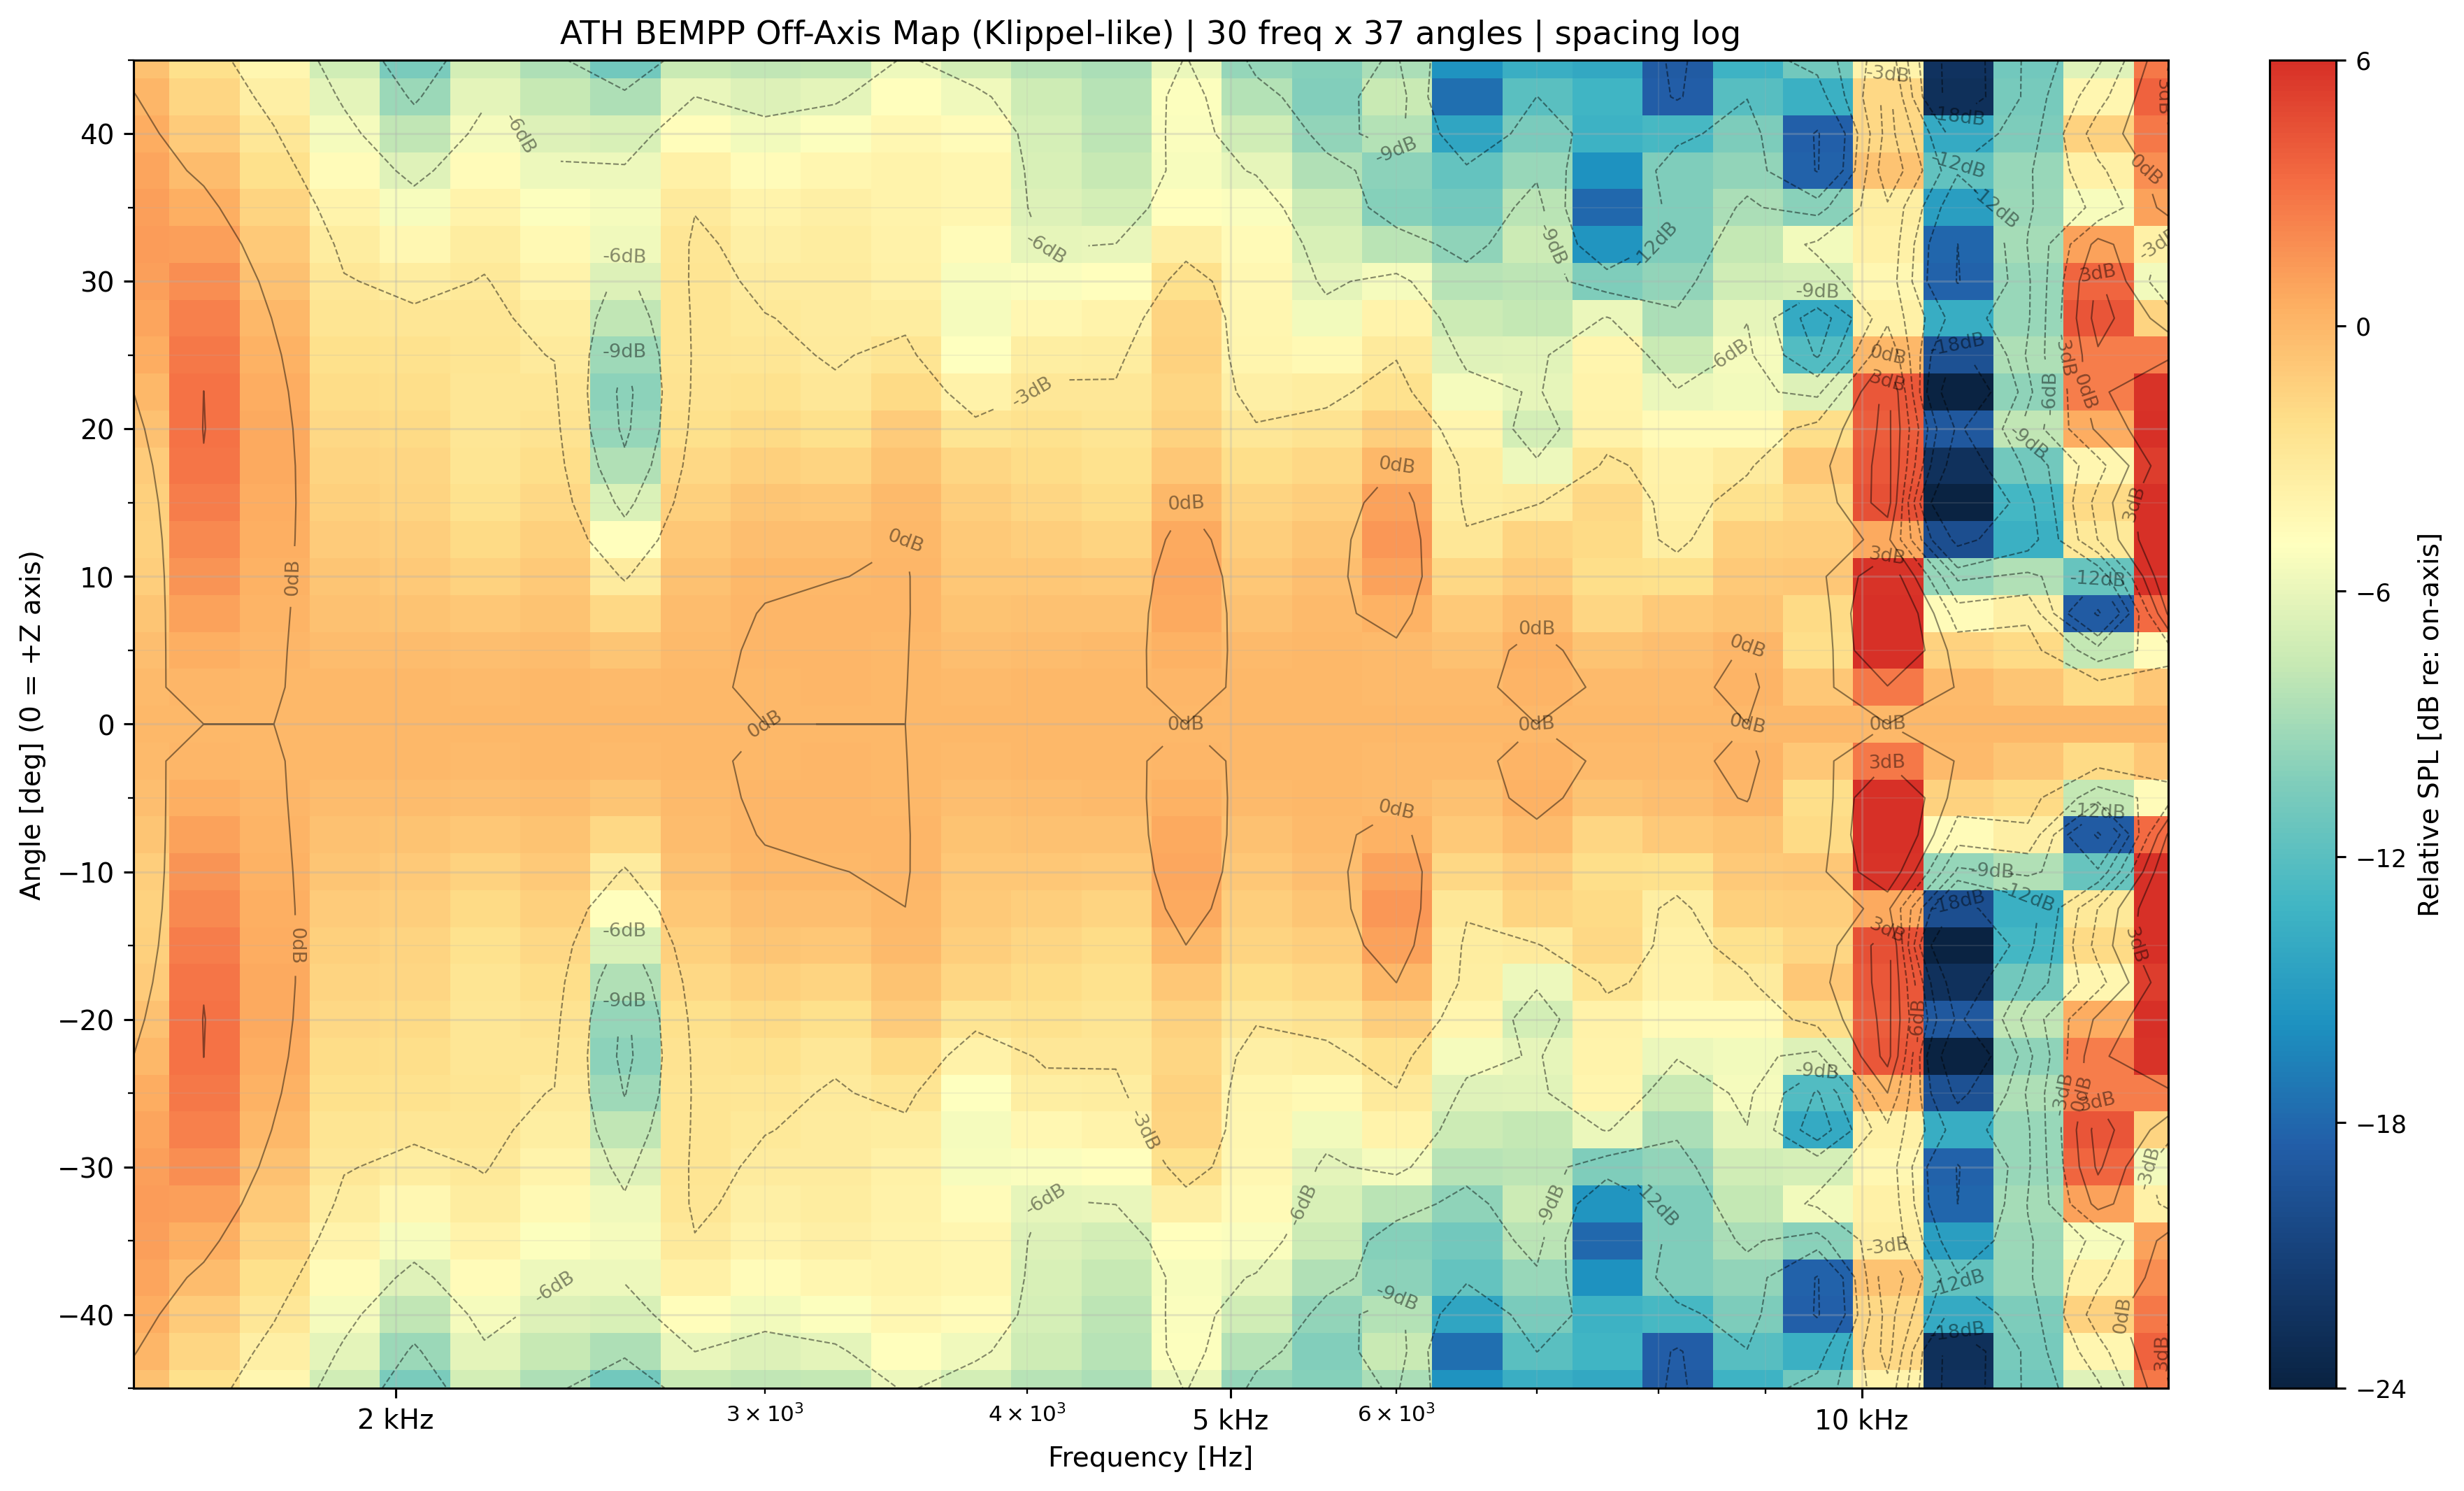

The data file committed next to this chart (first rows):
freq_hz, angle_deg, spl_db
1500, -45, 90.71
1500, -42.5, 91.33
1500, -40, 91.84
1500, -37.5, 92.21
1500, -35, 92.43
1500, -32.5, 92.49
1500, -30, 92.4
1500, -27.5, 92.15
1500, -25, 91.76
1500, -22.5, 91.25
1500, -20, 90.7
1500, -17.5, 90.2
1500, -15, 89.88
1500, -12.5, 89.84
1500, -10, 90.08
1500, -7.5, 90.47
1500, -5, 90.86
1500, -2.5, 91.15
1500, 0, 91.25
1500, 2.5, 91.15
1500, 5, 90.86
1500, 7.5, 90.47
1500, 10, 90.08
1500, 12.5, 89.84
1500, 15, 89.88
1500, 17.5, 90.2
1500, 20, 90.7
1500, 22.5, 91.25
1500, 25, 91.76
1500, 27.5, 92.15
1500, 30, 92.4
1500, 32.5, 92.49
1500, 35, 92.43
1500, 37.5, 92.21
1500, 40, 91.84
1500, 42.5, 91.33
1500, 45, 90.71
1620, -45, 86.85
1620, -42.5, 87.42
1620, -40, 88.09
1620, -37.5, 88.83
1620, -35, 89.58
1620, -32.5, 90.31
1620, -30, 90.97
1620, -27.5, 91.51
1620, -25, 91.92
1620, -22.5, 92.15
1620, -20, 92.2
1620, -17.5, 92.05
1620, -15, 91.73
1620, -12.5, 91.26
1620, -10, 90.7
1620, -7.5, 90.12
1620, -5, 89.61
1620, -2.5, 89.26
1620, 0, 89.14
1620, 2.5, 89.26
1620, 5, 89.61
1620, 7.5, 90.12
1620, 10, 90.7
... 1,050 more rows
